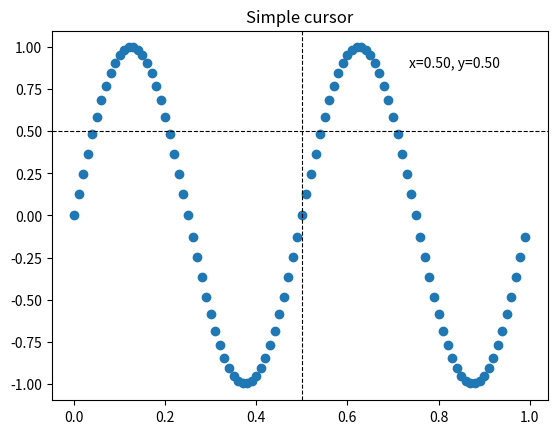
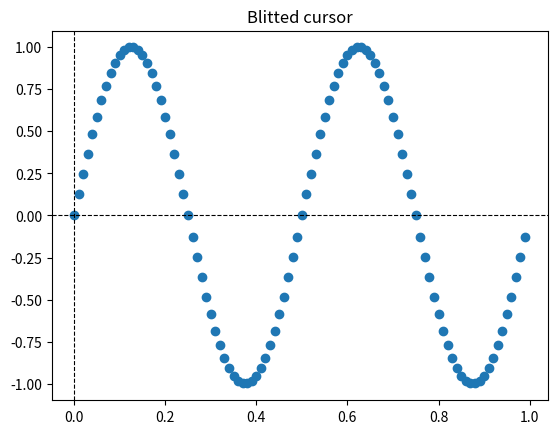
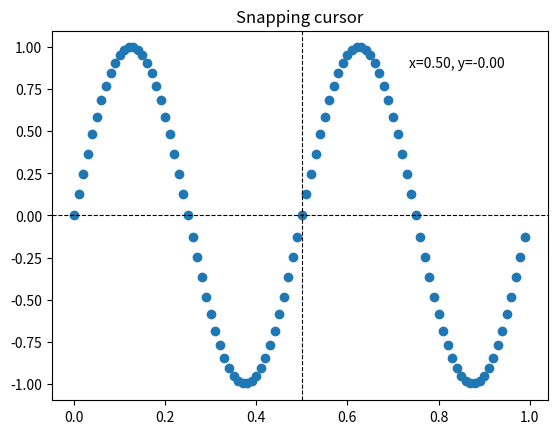
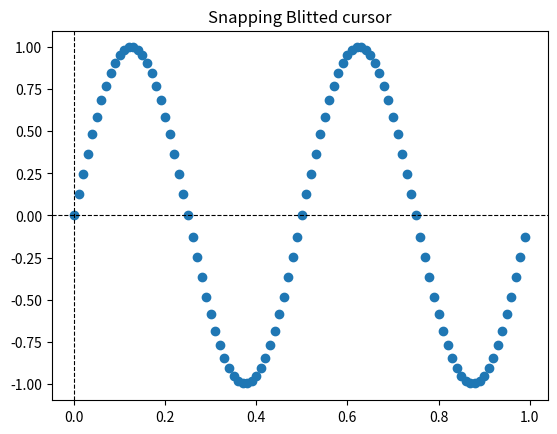
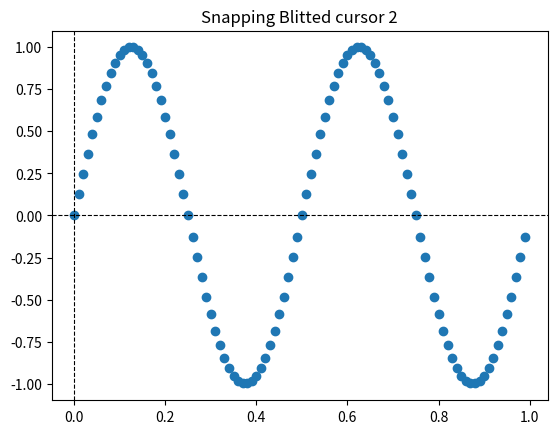
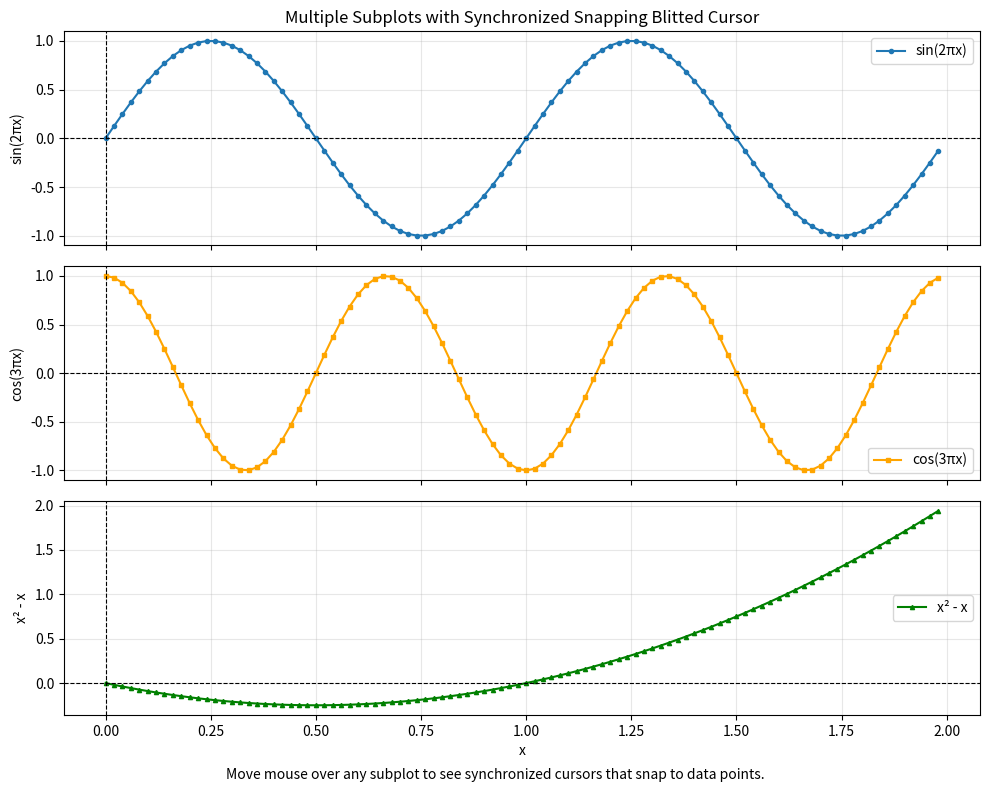
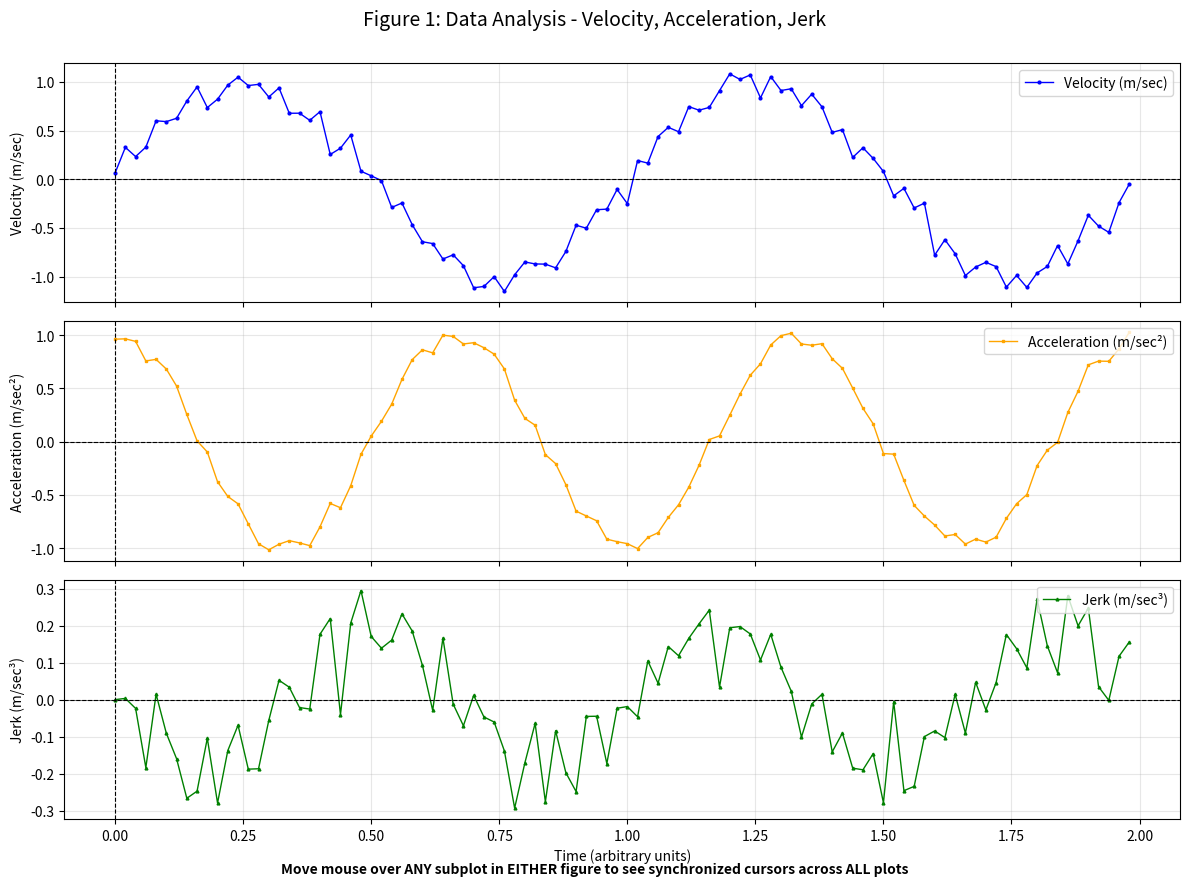
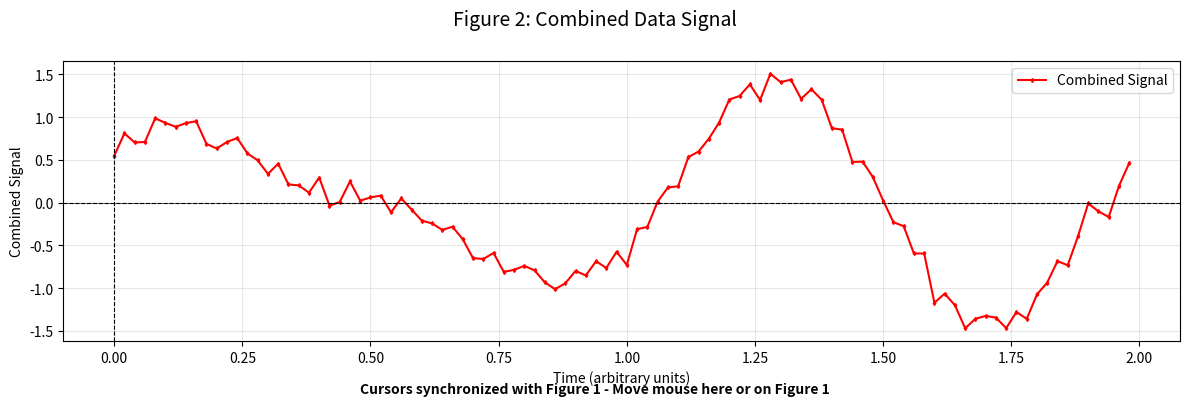

These figures' Python source, in order:
#!/usr/bin/env python3

"""
This file is part of eRCaGuy_hello_world:
https://github.com/ElectricRCAircraftGuy/eRCaGuy_hello_world

[redacted]
[redacted]

Downloaded from the bottom of the page as "cursor_demo.py" from here!:
https://matplotlib.org/stable/gallery/event_handling/cursor_demo.html


=================
Cross-hair cursor [makes 3 plots]
=================

This example adds a cross-hair as a data cursor.  The cross-hair is
implemented as regular line objects that are updated on mouse move.

We show three implementations:

1) A simple cursor implementation that redraws the figure on every mouse move.
   This is a bit slow, and you may notice some lag of the cross-hair movement.
2) A cursor that uses blitting for speedup of the rendering.
3) A cursor that snaps to data points.

Faster cursoring is possible using native GUI drawing, as in
:doc:`/gallery/user_interfaces/wxcursor_demo_sgskip`.

The mpldatacursor__ and mplcursors__ third-party packages can be used to
achieve a similar effect.

__ https://github.com/joferkington/mpldatacursor
__ https://github.com/anntzer/mplcursors

.. redirect-from:: /gallery/misc/cursor_demo
"""

import matplotlib
import matplotlib.pyplot as plt
import matplotlib.dates as mdates
import numpy as np
import pandas as pd
from datetime import datetime
from typing import Union, List

from matplotlib.backend_bases import MouseEvent


class Cursor:
    """
    A cross hair cursor.
    """
    def __init__(self, ax):
        self.ax = ax
        self.horizontal_line = ax.axhline(color='k', lw=0.8, ls='--')
        self.vertical_line = ax.axvline(color='k', lw=0.8, ls='--')
        # text location in axes coordinates [`transform=ax.transAxes`] to always keep it in the
        # same plot location regardless of data limits, zooming, panning, scrolling, etc.
        self.text = ax.text(0.72, 0.9, '', transform=ax.transAxes)

    def set_cross_hair_visible(self, visible: bool):
        need_redraw = self.horizontal_line.get_visible() != visible
        self.horizontal_line.set_visible(visible)
        self.vertical_line.set_visible(visible)
        self.text.set_visible(visible)
        return need_redraw

    def on_mouse_move(self, event: MouseEvent):
        if not event.inaxes:
            need_redraw = self.set_cross_hair_visible(False)
            if need_redraw:
                self.ax.figure.canvas.draw()
        else:
            self.set_cross_hair_visible(True)
            x, y = event.xdata, event.ydata
            # update the line positions
            self.horizontal_line.set_ydata([y])
            self.vertical_line.set_xdata([x])
            self.text.set_text(f'x={x:1.2f}, y={y:1.2f}')
            self.ax.figure.canvas.draw()


def test_simple_cursor():
    x = np.arange(0, 1, 0.01)
    y = np.sin(2 * 2 * np.pi * x)

    fig, ax = plt.subplots()
    ax.set_title('Simple cursor')
    ax.plot(x, y, 'o')
    simple_cursor = Cursor(ax)
    fig.canvas.mpl_connect('motion_notify_event', simple_cursor.on_mouse_move)

    # Simulate a mouse move to (0.5, 0.5), needed for online docs
    t = ax.transData
    MouseEvent(
        "motion_notify_event", ax.figure.canvas, *t.transform((0.5, 0.5))
    )._process()

    return simple_cursor


# %%
# Faster redrawing using blitting
# """""""""""""""""""""""""""""""
# This technique stores the rendered plot as a background image. Only the
# changed artists (cross-hair lines and text) are rendered anew. They are
# combined with the background using blitting.
#
# This technique is significantly faster. It requires a bit more setup because
# the background has to be stored without the cross-hair lines (see
# ``create_new_background()``). Additionally, a new background has to be
# created whenever the figure changes. This is achieved by connecting to the
# ``'draw_event'``.


class BlittedCursor:
    """
    A cross-hair cursor using blitting for faster redraw.
    """
    def __init__(self, ax):
        self.ax = ax
        self.background = None
        self.horizontal_line = ax.axhline(color='k', lw=0.8, ls='--')
        self.vertical_line = ax.axvline(color='k', lw=0.8, ls='--')
        # text location in axes coordinates [`transform=ax.transAxes`] to always keep it in the
        # same plot location regardless of data limits, zooming, panning, scrolling, etc.
        self.text = ax.text(0.72, 0.9, '', transform=ax.transAxes)
        self._creating_background = False
        ax.figure.canvas.mpl_connect('draw_event', self.on_draw)

    def on_draw(self, event):
        self.create_new_background()

    def set_cross_hair_visible(self, visible: bool):
        need_redraw = self.horizontal_line.get_visible() != visible
        self.horizontal_line.set_visible(visible)
        self.vertical_line.set_visible(visible)
        self.text.set_visible(visible)
        return need_redraw

    def create_new_background(self):
        if self._creating_background:
            # discard calls triggered from within this function
            return
        self._creating_background = True
        self.set_cross_hair_visible(False)
        self.ax.figure.canvas.draw()
        self.background = self.ax.figure.canvas.copy_from_bbox(self.ax.bbox)
        self.set_cross_hair_visible(True)
        self._creating_background = False

    def on_mouse_move(self, event: MouseEvent):
        if self.background is None:
            self.create_new_background()
        if not event.inaxes:
            need_redraw = self.set_cross_hair_visible(False)
            if need_redraw:
                self.ax.figure.canvas.restore_region(self.background)
                self.ax.figure.canvas.blit(self.ax.bbox)
        else:
            self.set_cross_hair_visible(True)
            # update the line positions
            x, y = event.xdata, event.ydata
            self.horizontal_line.set_ydata([y])
            self.vertical_line.set_xdata([x])
            self.text.set_text(f'x={x:1.2f}, y={y:1.2f}')

            self.ax.figure.canvas.restore_region(self.background)
            self.ax.draw_artist(self.horizontal_line)
            self.ax.draw_artist(self.vertical_line)
            self.ax.draw_artist(self.text)
            self.ax.figure.canvas.blit(self.ax.bbox)


def test_blitted_cursor():
    x = np.arange(0, 1, 0.01)
    y = np.sin(2 * 2 * np.pi * x)

    fig, ax = plt.subplots()
    ax.set_title('Blitted cursor')
    ax.plot(x, y, 'o')
    blitted_cursor = BlittedCursor(ax)
    fig.canvas.mpl_connect('motion_notify_event', blitted_cursor.on_mouse_move)

    # Note: Simulated mouse events don't work well with blitted cursors
    # due to background creation timing. Move mouse over plot to see cursor.

    return blitted_cursor


# %%
# Snapping to data points
# """""""""""""""""""""""
# The following cursor snaps its position to the data points of a `.Line2D`
# object.
#
# To save unnecessary redraws, the index of the last indicated data point is
# saved in ``self._last_index``. A redraw is only triggered when the mouse
# moves far enough so that another data point must be selected. This reduces
# the lag due to many redraws. Of course, blitting could still be added on top
# for additional speedup.


class SnappingCursor:
    """
    A cross-hair cursor that snaps to the data point of a line, which is
    closest to the *x* position of the cursor.

    For simplicity, this assumes that *x* values of the data are sorted.
    """
    def __init__(self, ax, line):
        self.ax = ax
        self.horizontal_line = ax.axhline(color='k', lw=0.8, ls='--')
        self.vertical_line = ax.axvline(color='k', lw=0.8, ls='--')
        self.x, self.y = line.get_data()
        self._last_index = None
        # text location in axes coordinates [`transform=ax.transAxes`] to always keep it in the
        # same plot location regardless of data limits, zooming, panning, scrolling, etc.
        self.text = ax.text(0.72, 0.9, '', transform=ax.transAxes)

    def set_cross_hair_visible(self, visible: bool):
        need_redraw = self.horizontal_line.get_visible() != visible
        self.horizontal_line.set_visible(visible)
        self.vertical_line.set_visible(visible)
        self.text.set_visible(visible)
        return need_redraw

    def on_mouse_move(self, event: MouseEvent):
        if not event.inaxes:
            self._last_index = None
            need_redraw = self.set_cross_hair_visible(False)
            if need_redraw:
                self.ax.figure.canvas.draw()
        else:
            self.set_cross_hair_visible(True)
            x, y = event.xdata, event.ydata
            index = min(np.searchsorted(self.x, x), len(self.x) - 1)
            if index == self._last_index:
                return  # still on the same data point. Nothing to do.
            self._last_index = index
            x = self.x[index]
            y = self.y[index]
            # update the line positions
            self.horizontal_line.set_ydata([y])
            self.vertical_line.set_xdata([x])
            self.text.set_text(f'x={x:1.2f}, y={y:1.2f}')
            self.ax.figure.canvas.draw()


def test_snapping_cursor():
    x = np.arange(0, 1, 0.01)
    y = np.sin(2 * 2 * np.pi * x)

    fig, ax = plt.subplots()
    ax.set_title('Snapping cursor')
    line, = ax.plot(x, y, 'o')
    snap_cursor = SnappingCursor(ax, line)
    fig.canvas.mpl_connect('motion_notify_event', snap_cursor.on_mouse_move)

    # Simulate a mouse move to (0.5, 0.5), needed for online docs
    t = ax.transData
    MouseEvent(
        "motion_notify_event", ax.figure.canvas, *t.transform((0.5, 0.5))
    )._process()

    return snap_cursor


class SnappingBlittedCursor:
    """
    A cross-hair cursor that snaps to data points AND uses blitting for faster redraw.

    This combines the best of both worlds: snapping to exact data points for precision
    and blitting for performance.
    """
    def __init__(self, ax: matplotlib.axes.Axes, line: matplotlib.lines.Line2D):
        self.ax = ax
        self.background = None
        self.horizontal_line = ax.axhline(color='k', lw=0.8, ls='--')
        self.vertical_line = ax.axvline(color='k', lw=0.8, ls='--')
        self.x, self.y = line.get_data()
        self._last_index = None
        # text location in axes coordinates [`transform=ax.transAxes`] to always keep it in the
        # same plot location regardless of data limits, zooming, panning, scrolling, etc.
        self.text = ax.text(0.72, 0.9, '', transform=ax.transAxes)
        self._creating_background = False
        ax.figure.canvas.mpl_connect('draw_event', self.on_draw)

    def on_draw(self, event):
        self.create_new_background()

    def set_cross_hair_visible(self, visible: bool):
        need_redraw = self.horizontal_line.get_visible() != visible
        self.horizontal_line.set_visible(visible)
        self.vertical_line.set_visible(visible)
        self.text.set_visible(visible)
        return need_redraw

    def create_new_background(self):
        if self._creating_background:
            # discard calls triggered from within this function
            return
        self._creating_background = True
        self.set_cross_hair_visible(False)
        self.ax.figure.canvas.draw()
        self.background = self.ax.figure.canvas.copy_from_bbox(self.ax.bbox)
        self.set_cross_hair_visible(True)
        self._creating_background = False

    def on_mouse_move(self, event: MouseEvent):
        if self.background is None:
            self.create_new_background()
        if not event.inaxes:
            self._last_index = None
            need_redraw = self.set_cross_hair_visible(False)
            if need_redraw:
                self.ax.figure.canvas.restore_region(self.background)
                self.ax.figure.canvas.blit(self.ax.bbox)
        else:
            self.set_cross_hair_visible(True)
            x, y = event.xdata, event.ydata

            # Search for the nearest data point to the cursor on the x-axis to "snap" to it
            index = min(np.searchsorted(self.x, x), len(self.x) - 1)
            if index == self._last_index:
                return  # still on the same data point. Nothing to do.
            self._last_index = index
            x = self.x[index]
            y = self.y[index]

            # update the line positions
            self.horizontal_line.set_ydata([y])
            self.vertical_line.set_xdata([x])
            self.text.set_text(f'x={x:1.2f}, y={y:1.2f}')

            self.ax.figure.canvas.restore_region(self.background)
            self.ax.draw_artist(self.horizontal_line)
            self.ax.draw_artist(self.vertical_line)
            self.ax.draw_artist(self.text)
            self.ax.figure.canvas.blit(self.ax.bbox)


# [BEST!--USE THIS ONE!]
class SnappingBlittedCursorMultipleSubplots:
    """
    A cross-hair cursor that snaps to data points AND uses blitting for faster redraw.

    This combines the best of both worlds: snapping to exact data points for precision
    and blitting for performance.

    Can handle multiple subplots with synchronized cursors across all subplots.
    """
    def __init__(self,
                 axes: Union[matplotlib.axes.Axes, List[matplotlib.axes.Axes]],
                 lines: Union[matplotlib.lines.Line2D, List[matplotlib.lines.Line2D]],
                 text_loc: tuple = (0.82, 0.95),  # default text location in axes coords
                 ):
        """
        Initialize the cursor.

        Args:
            ax: Either a single matplotlib.axes.Axes object, or a list of matplotlib.axes.Axes
                objects
            line: Either a single matplotlib.lines.Line2D object, or a list of
                matplotlib.lines.Line2D objects

        Note: If one parameter is a list, then both must be lists of the same length.
        """
        if isinstance(axes, list):
            # Multiple axes case: `axes` is a list of axes, and `lines` is a list of lines
            if not isinstance(lines, list) or len(lines) != len(axes):
                raise ValueError(
                    "When `axes` is a list, `lines` must also be a list of the same length.")
            self.axes = axes
            self.lines = lines
        else:
            # Single axis case (backward compatibility): force into a list of len 1
            self.axes = [axes]
            self.lines = [lines]

        self.num_subplots = len(self.axes)

        # Group axes by figure and store separate backgrounds for each figure, since
        # each figure has its own canvas and background, and each axis can belong to the same
        # or a different figure.
        self.figures = {}  # Dict[figure] -> {'axes': [axes], 'background': background}
        for ax in self.axes:
            if ax.figure not in self.figures:
                self.figures[ax.figure] = {'axes': [], 'background': None}
            self.figures[ax.figure]['axes'].append(ax)

        print(f"DEBUG: len(self.figures) = {len(self.figures)}")

        # Connect draw events to all figures
        for fig in self.figures.keys():
            fig.canvas.mpl_connect('draw_event', self.on_draw)

        self.horizontal_lines = []
        self.vertical_lines = []
        self.texts = []
        self.x_data = []
        self.y_data = []
        self._last_indices = [None] * self.num_subplots
        self._creating_background = False

        # Create cursor elements for each axis
        for i, (ax, line) in enumerate(zip(self.axes, self.lines)):
            h_line = ax.axhline(color='k', lw=0.8, ls='--')
            v_line = ax.axvline(color='k', lw=0.8, ls='--')
            # text location in axes coordinates [`transform=ax.transAxes`] to always keep it in the
            # same plot location regardless of data limits, zooming, panning, scrolling, etc.
            text = ax.text(text_loc[0], text_loc[1], '', transform=ax.transAxes)

            self.horizontal_lines.append(h_line)
            self.vertical_lines.append(v_line)
            self.texts.append(text)

            x, y = line.get_data()
            self.x_data.append(x)
            self.y_data.append(y)

    def on_draw(self, event):
        self.create_new_background()

    def set_cross_hair_visible(self, visible: bool):
        need_redraw = False
        for h_line, v_line, text in zip(self.horizontal_lines, self.vertical_lines, self.texts):
            if h_line.get_visible() != visible:
                need_redraw = True
            h_line.set_visible(visible)
            v_line.set_visible(visible)
            text.set_visible(visible)
        return need_redraw

    def create_new_background(self):
        if self._creating_background:
            # discard calls triggered from within this function
            return
        self._creating_background = True

        self.set_cross_hair_visible(False)

        # Create background for each figure separately
        for fig, fig_data in self.figures.items():
            fig.canvas.draw()
            fig_data['background'] = fig.canvas.copy_from_bbox(fig.bbox)

        self.set_cross_hair_visible(True)
        self._creating_background = False

    def on_mouse_move(self, event: MouseEvent):
        # Check if any figure needs background creation
        need_background = any(fig_data['background'] is None for fig_data in self.figures.values())
        if need_background:
            self.create_new_background()

        # Check if mouse is in any of our axes
        active_ax_index = None
        for i, ax in enumerate(self.axes):
            if event.inaxes == ax:
                active_ax_index = i
                break

        if active_ax_index is None:
            # Mouse not in any of our axes
            self._last_indices = [None] * self.num_subplots
            need_redraw = self.set_cross_hair_visible(False)
            if need_redraw:
                # Restore and blit each figure separately
                for fig, fig_data in self.figures.items():
                    if fig_data['background'] is not None:
                        fig.canvas.restore_region(fig_data['background'])
                        fig.canvas.blit(fig.bbox)
        else:
            # The mouse is in one of our axes

            self.set_cross_hair_visible(True)
            x, y = event.xdata, event.ydata

            # Find the active axis data
            x_data = self.x_data[active_ax_index]
            y_data = self.y_data[active_ax_index]

            # Check if x_data contains datetime objects and convert to numeric if needed
            x_data_numeric = x_data
            self.use_date_objects = False
            if len(x_data) > 0 and isinstance(x_data[0], (pd.Timestamp, datetime, np.datetime64)):
                # x_data contains datetime objects - convert to matplotlib's numeric format
                x_data_numeric = mdates.date2num(x_data)
                self.use_date_objects = True

            # Search for the nearest data point to the cursor on the x-axis to "snap" to it
            # - Find the closest data point by checking both index and index-1
            index = min(np.searchsorted(x_data_numeric, x), len(x_data_numeric) - 1)
            index_minus1 = max(index - 1, 0)
            x_dist1 = abs(x_data_numeric[index] - x)
            x_dist2 = abs(x_data_numeric[index_minus1] - x)
            if x_dist1 <= x_dist2:
                index = index
            else:
                index = index_minus1

            if index == self._last_indices[active_ax_index]:
                return  # still on the same data point. Nothing to do.

            # Update all last indices to the same index for synchronization
            self._last_indices = [index] * self.num_subplots

            # Get the snapped x position from the active axis
            snapped_x = x_data[index]

            # Update cursor lines on ALL axes using the same x position
            for i, (h_line, v_line, text, x_data, y_data) in enumerate(
                zip(self.horizontal_lines, self.vertical_lines, self.texts,
                    self.x_data, self.y_data)):

                # So long as the subplots all share the same x-axis data, we can just use the same
                # index
                snapped_y = y_data[index]

                # Update the line positions
                h_line.set_ydata([snapped_y])
                v_line.set_xdata([snapped_x])

                # Format the text display - handle datetime vs numeric data
                if self.use_date_objects:
                    # For datetime objects, use a more readable format
                    if hasattr(snapped_x, 'strftime'):
                        # Use slicing to truncate the last 3 chars to show milliseconds instead of
                        # microseconds
                        x_text = snapped_x.strftime('%H:%M:%S.%f')[:-3]
                    else:
                        x_text = str(snapped_x)
                else:
                    # For numeric data, use standard formatting
                    x_text = f'{snapped_x:1.9f}'

                text.set_text(f'x={x_text}, y={snapped_y:1.9f}')

            # Restore background and draw artists for each figure separately
            for fig, fig_data in self.figures.items():
                if fig_data['background'] is not None:
                    fig.canvas.restore_region(fig_data['background'])

                    # Draw artists for axes in this figure only
                    for ax in fig_data['axes']:
                        for i, (h_line, v_line, text) in enumerate(zip(self.horizontal_lines, self.vertical_lines, self.texts)):
                            if h_line.axes == ax:
                                ax.draw_artist(h_line)
                                ax.draw_artist(v_line)
                                ax.draw_artist(text)

                    # Blit this figure
                    fig.canvas.blit(fig.bbox)


def test_snapping_blitted_cursor():
    x = np.arange(0, 1, 0.01)
    y = np.sin(2 * 2 * np.pi * x)

    fig, ax = plt.subplots()
    ax.set_title('Snapping Blitted cursor')
    line, = ax.plot(x, y, 'o')
    snap_blit_cursor = SnappingBlittedCursor(ax, line)
    fig.canvas.mpl_connect('motion_notify_event', snap_blit_cursor.on_mouse_move)

    # Note: Simulated mouse events don't work well with blitted cursors
    # due to background creation timing. Move mouse over plot to see cursor.

    return snap_blit_cursor


def test_snapping_blitted_cursor2():
    """
    Test `SnappingBlittedCursorMultipleSubplots` with a single subplot.
    """
    x = np.arange(0, 1, 0.01)
    y = np.sin(2 * 2 * np.pi * x)

    fig, ax = plt.subplots()
    ax.set_title('Snapping Blitted cursor 2')
    line, = ax.plot(x, y, 'o')
    snap_blit_cursor = SnappingBlittedCursorMultipleSubplots(ax, line)
    fig.canvas.mpl_connect('motion_notify_event', snap_blit_cursor.on_mouse_move)

    # Note: Simulated mouse events don't work well with blitted cursors
    # due to background creation timing. Move mouse over plot to see cursor.

    return snap_blit_cursor


# [BEST]
def test_snapping_blitted_cursor_multiple_subplots():
    """
    Test SnappingBlittedCursor with multiple subplots (3 rows x 1 column).

    Creates synchronized cursors across all subplots that snap to data points.
    Moving the mouse over any subplot will show cursors on all subplots at the
    same x-coordinate.
    """
    # Generate different datasets for each subplot
    x = np.arange(0, 2, 0.02)  # Common x-axis for all plots
    y1 = np.sin(2 * np.pi * x)           # Sine wave (sin(2πx))
    y2 = np.cos(3 * np.pi * x)           # Cosine wave with different frequency (cos(3πx))
    y3 = x**2 - x                        # Quadratic function (x² - x)

    # Create figure with 3 subplots in 1 column
    fig, (ax1, ax2, ax3) = plt.subplots(3, 1, figsize=(10, 8), sharex=True)

    # Plot data on each subplot
    line1, = ax1.plot(x, y1, 'o-', markersize=3, label='sin(2πx)')
    line2, = ax2.plot(x, y2, 's-', markersize=3, color='orange', label='cos(3πx)')
    line3, = ax3.plot(x, y3, '^-', markersize=3, color='green', label='x² - x')

    # Set titles and labels
    ax1.set_title('Multiple Subplots with Synchronized Snapping Blitted Cursor')
    ax1.set_ylabel('sin(2πx)')
    ax1.legend()
    ax1.grid(True, alpha=0.3)

    ax2.set_ylabel('cos(3πx)')
    ax2.legend()
    ax2.grid(True, alpha=0.3)

    ax3.set_ylabel('x² - x')
    ax3.set_xlabel('x')
    ax3.legend()
    ax3.grid(True, alpha=0.3)

    # Create the multi-subplot cursor
    axes = [ax1, ax2, ax3]
    lines = [line1, line2, line3]
    multi_cursor = SnappingBlittedCursorMultipleSubplots(axes, lines)
    fig.canvas.mpl_connect('motion_notify_event', multi_cursor.on_mouse_move)

    # Add instructions
    fig.text(0.5, 0.02,
             'Move mouse over any subplot to see synchronized cursors that snap to data points.',
             ha='center', fontsize=10, style='italic')

    plt.tight_layout()
    plt.subplots_adjust(bottom=0.1)  # Make room for instructions

    # [Removed] Simulate a mouse move to (0.5, 0.5) on the first subplot
    # Note: Simulated mouse events don't work well with blitted cursors
    # due to background creation timing. Move mouse over plot to see cursor.

    return multi_cursor


def test_snapping_blitted_cursor_multiple_subplots_and_figures():
    """
    Test synchronized cursors across multiple figures AND multiple subplots.

    Creates:
    - Figure 1: 3 subplots (velocity, acceleration, jerk) in 1 column
    - Figure 2: 1 subplot (combined view)

    All cursors are synchronized - moving mouse over any subplot in either figure
    will show cursors on ALL subplots across BOTH figures at the same x-coordinate.
    """
    # Generate datasets (same x-axis for all plots for synchronization)
    x = np.arange(0, 2, 0.02)  # Common x-axis for all plots

    # Simulated data derivatives
    # Velocity with noise
    y_velocity = np.sin(2 * np.pi * x) + 0.1 * np.random.randn(len(x))
    # Acceleration with noise
    y_acceleration = np.cos(3 * np.pi * x) + 0.05 * np.random.randn(len(x))
    # Jerk (derivative of acceleration)
    y_jerk = np.diff(y_acceleration, prepend=y_acceleration[0])
    # Combined signal
    y_combined = y_velocity + 0.5 * y_acceleration

    # ==============================================
    # Figure 1: Multi-subplot figure (3 subplots)
    # ==============================================
    fig1, (ax1, ax2, ax3) = plt.subplots(3, 1, figsize=(12, 9), sharex=True)
    fig1.suptitle('Figure 1: Data Analysis - Velocity, Acceleration, Jerk', fontsize=14)

    # Plot data on each subplot
    line1, = ax1.plot(x, y_velocity, 'o-', markersize=2, linewidth=1,
                      color='blue', label='Velocity (m/sec)')
    line2, = ax2.plot(x, y_acceleration, 's-', markersize=2, linewidth=1,
                      color='orange', label='Acceleration (m/sec²)')
    line3, = ax3.plot(x, y_jerk, '^-', markersize=2, linewidth=1,
                      color='green', label='Jerk (m/sec³)')

    # Configure subplots
    ax1.set_ylabel('Velocity (m/sec)')
    ax1.legend(loc='upper right')
    ax1.grid(True, alpha=0.3)
    ax1.axhline(y=0, color='black', linewidth=0.5, alpha=0.7)

    ax2.set_ylabel('Acceleration (m/sec²)')
    ax2.legend(loc='upper right')
    ax2.grid(True, alpha=0.3)
    ax2.axhline(y=0, color='black', linewidth=0.5, alpha=0.7)

    ax3.set_ylabel('Jerk (m/sec³)')
    ax3.set_xlabel('Time (arbitrary units)')
    ax3.legend(loc='upper right')
    ax3.grid(True, alpha=0.3)
    ax3.axhline(y=0, color='black', linewidth=0.5, alpha=0.7)

    # ==============================================
    # Figure 2: Single subplot figure
    # ==============================================
    fig2, ax4 = plt.subplots(1, 1, figsize=(12, 4))
    fig2.suptitle('Figure 2: Combined Data Signal', fontsize=14)

    # Manually share x-axis with ax1 from Figure 1 to synchronize zooming/panning across both figures
    # Note: sharex parameter in plt.subplots() doesn't work across different figures, so we must
    # call sharex() after creation
    ax4.sharex(ax1)

    # Plot combined data
    line4, = ax4.plot(x, y_combined, 'd-', markersize=2, linewidth=1.5,
                      color='red', label='Combined Signal')

    # Configure subplot
    ax4.set_ylabel('Combined Signal')
    ax4.set_xlabel('Time (arbitrary units)')
    ax4.legend(loc='upper right')
    ax4.grid(True, alpha=0.3)
    ax4.axhline(y=0, color='black', linewidth=0.5, alpha=0.7)

    # ==============================================
    # Create unified cursor system across both figures
    # ==============================================

    # Combine all axes and lines from both figures
    all_axes = [ax1, ax2, ax3, ax4]
    all_lines = [line1, line2, line3, line4]

    # [Sometimes required] Store the current axis limits before creating the cursor
    # - Since the x-limits are shared among all subplot axes, you only need to save and restore one
    ax1_xlim = ax1.get_xlim()

    # Create synchronized cursor across ALL subplots in BOTH figures
    unified_cursor = SnappingBlittedCursorMultipleSubplots(all_axes, all_lines)

    # Connect mouse events to both figures
    fig1.canvas.mpl_connect('motion_notify_event', unified_cursor.on_mouse_move)
    fig2.canvas.mpl_connect('motion_notify_event', unified_cursor.on_mouse_move)

    # [Sometimes required] Restore the original axis limits after cursor creation
    ax1.set_xlim(ax1_xlim)

    # ==============================================
    # Final layout and instructions
    # ==============================================

    # Adjust layouts
    fig1.tight_layout()
    fig1.subplots_adjust(bottom=0.08, top=0.92)  # Make room for suptitle and instructions

    fig2.tight_layout()
    fig2.subplots_adjust(bottom=0.15, top=0.85)   # Make room for suptitle and instructions

    # Add instructions to both figures
    fig1.text(0.5, 0.02,
              'Move mouse over ANY subplot in EITHER figure to see synchronized cursors across '
              'ALL plots',
              ha='center', fontsize=10, style='italic', weight='bold')

    fig2.text(0.5, 0.02,
              'Cursors synchronized with Figure 1 - Move mouse here or on Figure 1',
              ha='center', fontsize=10, style='italic', weight='bold')

    # Position figures side by side (if using interactive backend)
    try:
        # Try to position windows side by side
        mngr1 = fig1.canvas.manager
        mngr2 = fig2.canvas.manager
        mngr1.window.move(100, 100)    # Figure 1 on the left
        mngr2.window.move(1300, 100)   # Figure 2 on the right
    except:
        # If window positioning fails, just continue
        pass

    print("Created two linked figures:")
    print("- Figure 1: 3 subplots (velocity, acceleration, jerk)")
    print("- Figure 2: 1 subplot (combined signal)")
    print("Move mouse over any subplot to see synchronized cursors across ALL plots!")

    return unified_cursor


def main():
    # Keep references to cursor objects so they don't get garbage collected
    cursor1 = test_simple_cursor()
    cursor2 = test_blitted_cursor()
    cursor3 = test_snapping_cursor()
    cursor4 = test_snapping_blitted_cursor()
    cursor5 = test_snapping_blitted_cursor2()
    cursor6 = test_snapping_blitted_cursor_multiple_subplots()
    cursor7 = test_snapping_blitted_cursor_multiple_subplots_and_figures()
    plt.show()


if __name__ == "__main__":
    main()
